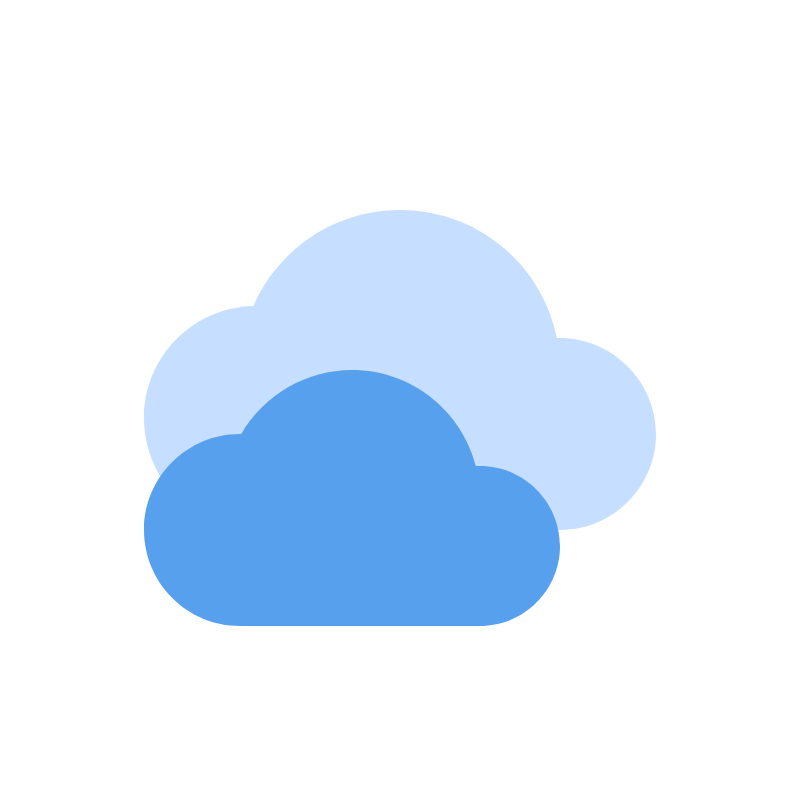
t = 0.00 s
t = 1.50 s: frame unchanged from t = 0.00 s, image omitted
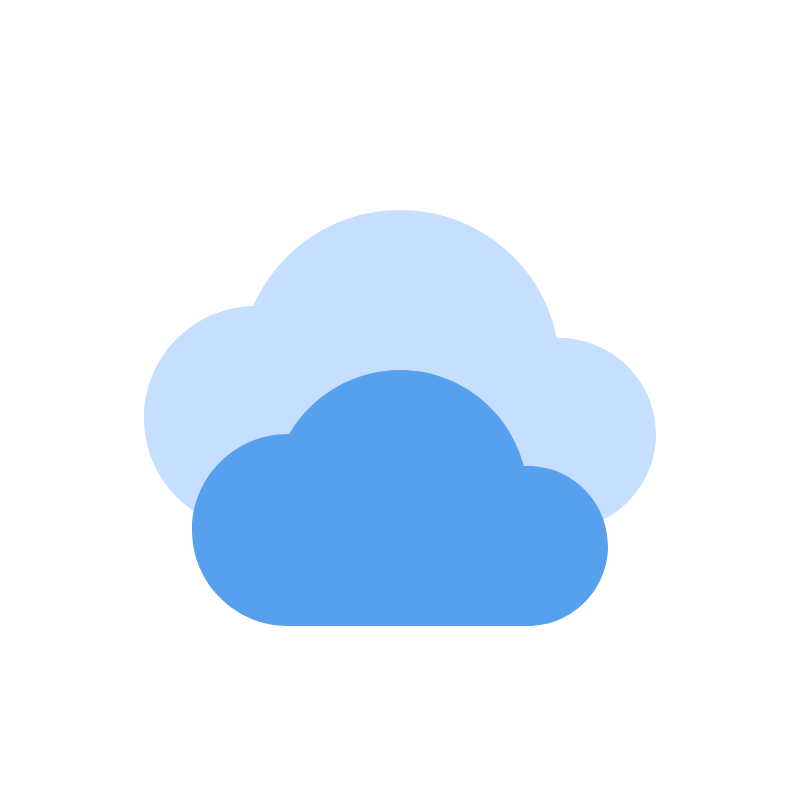
t = 3.00 s
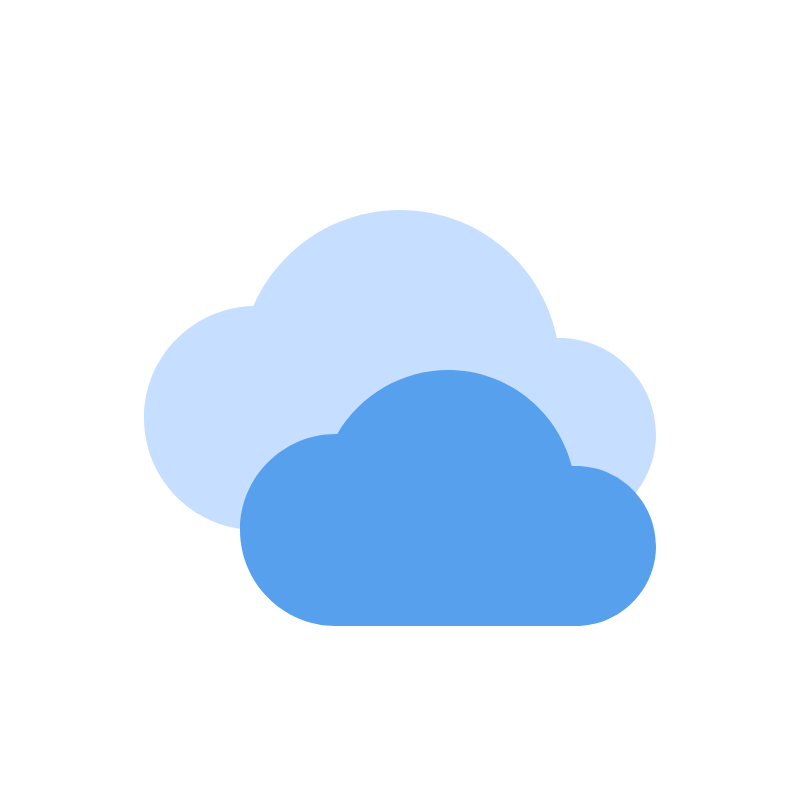
t = 4.50 s
t = 6.00 s: frame unchanged from t = 4.50 s, image omitted
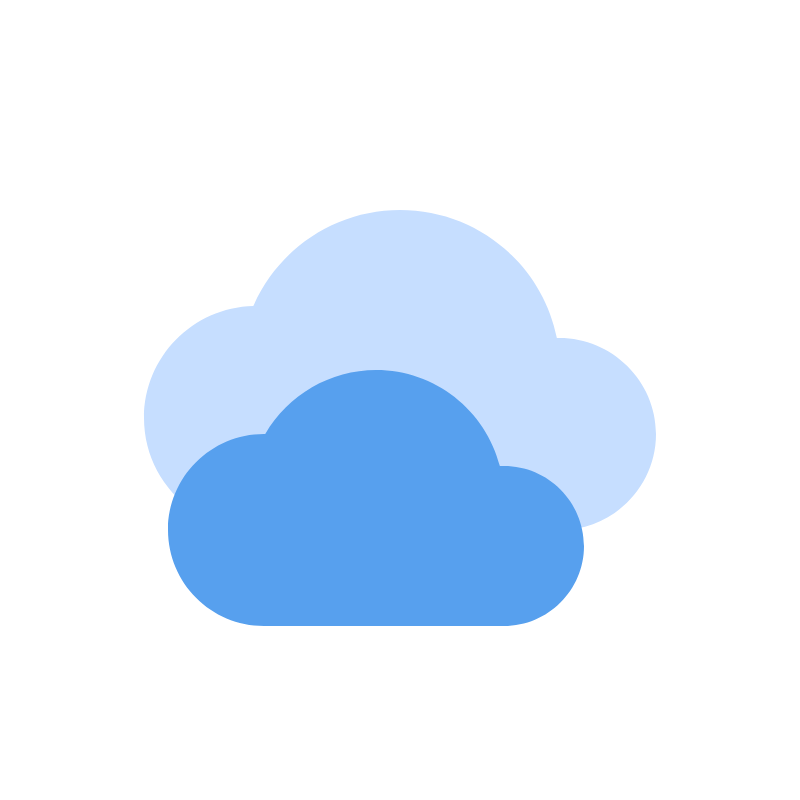
t = 7.50 s

The animated SVG that drew these frames (rendered in a browser with its animation timeline set to each time). Animation: 1 CSS @keyframes rule; one cycle of 9.00 s, repeats indefinitely.

<?xml version="1.0"?>
<svg width="800" height="800" xmlns="http://www.w3.org/2000/svg" xmlns:svg="http://www.w3.org/2000/svg">
 <style>
  <![CDATA[#exkj448c93ak3_to {animation: exkj448c93ak3_to__to 9000ms linear infinite normal forwards}@keyframes exkj448c93ak3_to__to { 0% {transform: translate(0px,0px)} 22.222222% {transform: translate(0px,0px)} 44.444444% {transform: translate(96px,0px)} 66.666667% {transform: translate(96px,0px)} 88.888889% {transform: translate(0px,0px)} 100% {transform: translate(0px,0px)} }]]>
 </style>
 <g class="layer">
  <title>Layer 1</title>
  <path d="m556.864,338.032c-14.944,-74.016 -79.776,-128.032 -156.864,-128.032c-64.032,0 -121.504,38.112 -146.688,96.032c-60.512,1.44 -109.312,51.104 -109.312,111.968c0,61.76 50.24,112 112,112l304,0c52.928,0 96,-43.072 96,-96c0,-53.984 -45.536,-97.344 -99.136,-95.968z" fill="#C6DEFF" id="exkj448c93ak2"/>
  <g id="exkj448c93ak3_to">
   <path d="m480,466c-1.408,0 -2.784,0.032 -4.128,0.096c-14.24,-55.808 -64.864,-96.096 -123.872,-96.096c-45.6,0 -87.968,24.8 -110.752,64c-0.416,0 -0.832,0 -1.248,0c-52.928,0 -96,43.072 -96,96c0,52.928 43.072,96 96,96l240,0c44.128,0 80,-35.872 80,-80c0,-44.128 -35.872,-80 -80,-80z" fill="#57A0EE" id="exkj448c93ak3" transform="translate(0 0)"/>
  </g>
 </g>
</svg>